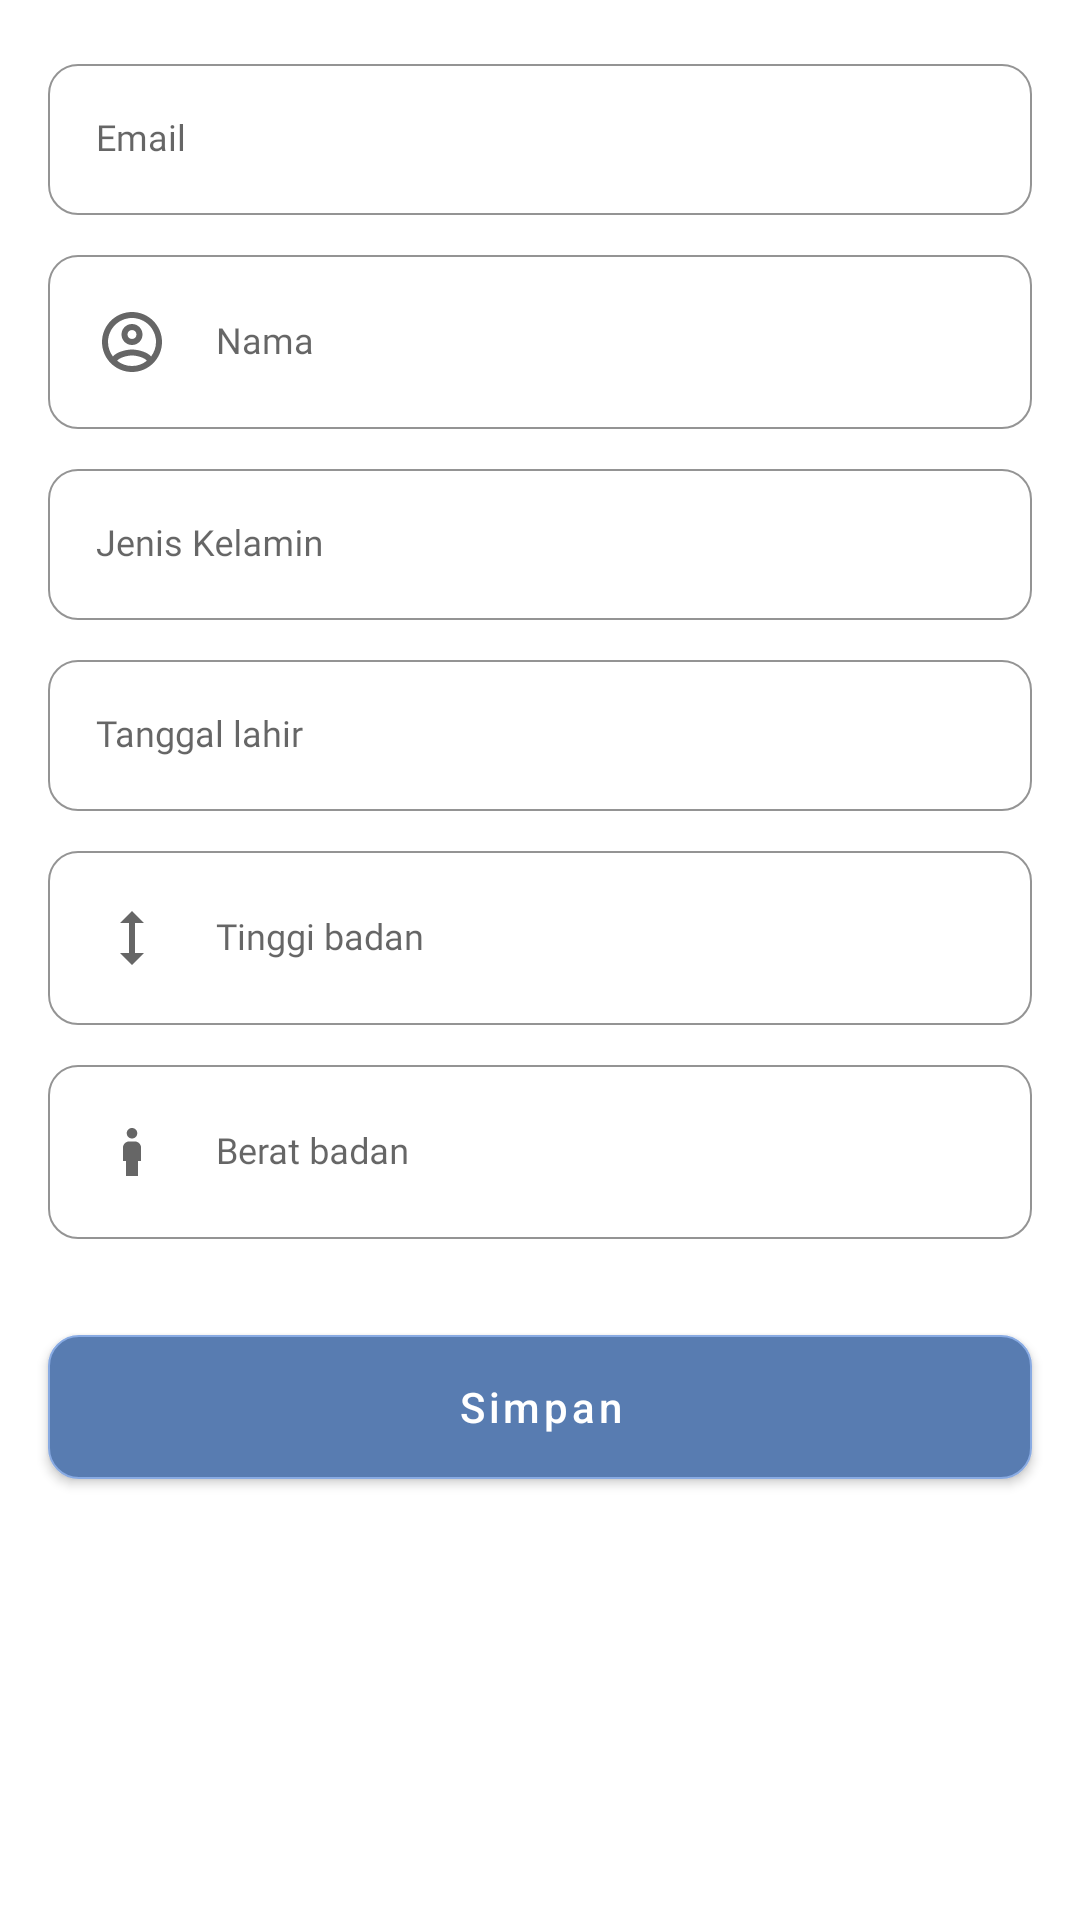

The Android layout XML behind this screen, and the referenced resources:
<!-- AndroidManifest.xml: application theme Theme.HeartRateMonitoringApp -->
<!-- res/layout/layout_edit_profile.xml -->
<?xml version="1.0" encoding="utf-8"?>
<androidx.constraintlayout.widget.ConstraintLayout xmlns:android="http://schemas.android.com/apk/res/android"
    xmlns:app="http://schemas.android.com/apk/res-auto"
    android:layout_width="match_parent"
    android:layout_height="match_parent">

    <com.google.android.material.textfield.TextInputLayout
        android:id="@+id/til_email"
        style="@style/OutlinedEditText"
        android:layout_width="match_parent"
        android:layout_height="wrap_content"
        android:layout_marginStart="16dp"
        android:layout_marginTop="16dp"
        android:layout_marginEnd="16dp"
        app:layout_constraintEnd_toEndOf="parent"
        app:layout_constraintStart_toStartOf="parent"
        app:layout_constraintTop_toTopOf="parent">

        <com.google.android.material.textfield.TextInputEditText
            android:id="@+id/tidt_email"
            android:layout_width="match_parent"
            android:layout_height="wrap_content"
            android:drawableStart="@drawable/ic_outline_email"
            android:drawablePadding="16dp"
            android:gravity="center_vertical"
            android:hint="@string/email"
            android:inputType="textEmailAddress"
            android:textAppearance="@style/FormTextAppearance" />
    </com.google.android.material.textfield.TextInputLayout>

    <com.google.android.material.textfield.TextInputLayout
        android:id="@+id/til_name"
        style="@style/OutlinedEditText"
        android:layout_width="match_parent"
        android:layout_height="wrap_content"
        android:layout_marginStart="16dp"
        android:layout_marginTop="8dp"
        android:layout_marginEnd="16dp"
        app:layout_constraintEnd_toEndOf="parent"
        app:layout_constraintStart_toStartOf="parent"
        app:layout_constraintTop_toBottomOf="@+id/til_email">

        <com.google.android.material.textfield.TextInputEditText
            android:id="@+id/tidt_name"
            android:layout_width="match_parent"
            android:layout_height="wrap_content"
            android:drawableStart="@drawable/ic_account"
            android:drawablePadding="16dp"
            android:gravity="center_vertical"
            android:hint="@string/name"
            android:inputType="textPersonName"
            android:textAppearance="@style/FormTextAppearance" />
    </com.google.android.material.textfield.TextInputLayout>

    <com.google.android.material.textfield.TextInputLayout
        android:id="@+id/til_gender"
        style="@style/OutlinedEditText"
        android:layout_width="match_parent"
        android:layout_height="wrap_content"
        android:layout_marginStart="16dp"
        android:layout_marginTop="8dp"
        android:layout_marginEnd="16dp"
        app:layout_constraintEnd_toEndOf="parent"
        app:layout_constraintStart_toStartOf="parent"
        app:layout_constraintTop_toBottomOf="@+id/til_name">

        <com.google.android.material.textfield.TextInputEditText
            android:id="@+id/tidt_gender"
            android:layout_width="match_parent"
            android:layout_height="wrap_content"
            android:drawableStart="@drawable/ic_outline_wc"
            android:drawablePadding="16dp"
            android:gravity="center_vertical"
            android:hint="@string/gender"
            android:focusable="false"
            android:inputType="date"
            android:textAppearance="@style/FormTextAppearance" />
    </com.google.android.material.textfield.TextInputLayout>

    <com.google.android.material.textfield.TextInputLayout
        android:id="@+id/til_dob"
        style="@style/OutlinedEditText"
        android:layout_width="match_parent"
        android:layout_height="wrap_content"
        android:layout_marginStart="16dp"
        android:layout_marginTop="8dp"
        android:layout_marginEnd="16dp"
        app:layout_constraintEnd_toEndOf="parent"
        app:layout_constraintStart_toStartOf="parent"
        app:layout_constraintTop_toBottomOf="@+id/til_gender">

        <com.google.android.material.textfield.TextInputEditText
            android:id="@+id/tidt_dob"
            android:layout_width="match_parent"
            android:layout_height="wrap_content"
            android:drawableStart="@drawable/ic_outline_calendar"
            android:drawablePadding="16dp"
            android:gravity="center_vertical"
            android:hint="@string/date_of_birth"
            android:focusable="false"
            android:inputType="date"
            android:textAppearance="@style/FormTextAppearance" />
    </com.google.android.material.textfield.TextInputLayout>

    <com.google.android.material.textfield.TextInputLayout
        android:id="@+id/til_height"
        style="@style/OutlinedEditText"
        android:layout_width="match_parent"
        android:layout_height="wrap_content"
        android:layout_marginStart="16dp"
        android:layout_marginTop="8dp"
        android:layout_marginEnd="16dp"
        app:layout_constraintEnd_toEndOf="parent"
        app:layout_constraintStart_toStartOf="parent"
        app:layout_constraintTop_toBottomOf="@+id/til_dob">

        <com.google.android.material.textfield.TextInputEditText
            android:id="@+id/tidt_height"
            android:layout_width="match_parent"
            android:layout_height="wrap_content"
            android:drawableStart="@drawable/ic_height"
            android:drawablePadding="16dp"
            android:gravity="center_vertical"
            android:hint="@string/height"
            android:inputType="number"
            android:textAppearance="@style/FormTextAppearance" />
    </com.google.android.material.textfield.TextInputLayout>

    <com.google.android.material.textfield.TextInputLayout
        android:id="@+id/til_weight"
        style="@style/OutlinedEditText"
        android:layout_width="match_parent"
        android:layout_height="wrap_content"
        android:layout_marginStart="16dp"
        android:layout_marginTop="8dp"
        android:layout_marginEnd="16dp"
        app:layout_constraintEnd_toEndOf="parent"
        app:layout_constraintStart_toStartOf="parent"
        app:layout_constraintTop_toBottomOf="@+id/til_height">

        <com.google.android.material.textfield.TextInputEditText
            android:id="@+id/tidt_weight"
            android:layout_width="match_parent"
            android:layout_height="wrap_content"
            android:drawableStart="@drawable/ic_boy"
            android:drawablePadding="16dp"
            android:gravity="center_vertical"
            android:hint="@string/weight"
            android:inputType="number"
            android:textAppearance="@style/FormTextAppearance" />
    </com.google.android.material.textfield.TextInputLayout>

    <com.google.android.material.button.MaterialButton
        android:id="@+id/submit_btn"
        android:layout_width="match_parent"
        android:layout_height="wrap_content"
        android:layout_marginStart="16dp"
        android:layout_marginTop="32dp"
        android:layout_marginEnd="16dp"
        android:background="@drawable/bg_button"
        android:text="@string/save"
        android:textAllCaps="false"
        android:textColor="@color/white"
        app:backgroundTint="@null"
        app:layout_constraintEnd_toEndOf="parent"
        app:layout_constraintStart_toStartOf="parent"
        app:layout_constraintTop_toBottomOf="@+id/til_weight" />

</androidx.constraintlayout.widget.ConstraintLayout>
<!-- resources referenced by this layout -->
<resources>
  <color name="white">#FFFFFFFF</color>
  <!-- drawable ic_boy (drawable) -->
  <vector  xmlns:android="http://schemas.android.com/apk/res/android"
      android:width="24dp"
      android:height="24dp"
      android:viewportWidth="24"
      android:viewportHeight="24"
      android:tint="?attr/colorControlNormal">
      <path android:fillColor="@android:color/white" android:pathData="M12,7.5c0.97,0 1.75,-0.78 1.75,-1.75S12.97,4 12,4s-1.75,0.78 -1.75,1.75S11.03,7.5 12,7.5zM14,20v-5h1v-4.5c0,-1.1 -0.9,-2 -2,-2h-2c-1.1,0 -2,0.9 -2,2V15h1v5H14z"/>
  </vector>
  <!-- drawable ic_height (drawable) -->
  <vector  xmlns:android="http://schemas.android.com/apk/res/android"
      android:width="24dp"
      android:height="24dp"
      android:viewportWidth="24"
      android:viewportHeight="24"
      android:tint="?attr/colorControlNormal">
      <path android:fillColor="@android:color/white" android:pathData="M13,6.99l3,0l-4,-3.99l-4,3.99l3,0l0,10.02l-3,0l4,3.99l4,-3.99l-3,0z"/>
  </vector>
  <string name="date_of_birth">Tanggal lahir</string>
  <string name="email">Email</string>
  <string name="gender">Jenis Kelamin</string>
  <string name="height">Tinggi badan</string>
  <string name="name">Nama</string>
  <string name="save">Simpan</string>
  <string name="weight">Berat badan</string>
  <style name="FormTextAppearance" parent="TextRegular">
          <item name="android:textSize">12sp</item>
      </style>
  <style name="OutlinedEditText" parent="Widget.MaterialComponents.TextInputLayout.OutlinedBox">
          <item name="boxCornerRadiusBottomStart">10dp</item>
          <item name="boxCornerRadiusBottomEnd">10dp</item>
          <item name="boxCornerRadiusTopEnd">10dp</item>
          <item name="boxCornerRadiusTopStart">10dp</item>
          <item name="boxStrokeWidth">0.5dp</item>
          <item name="boxStrokeWidthFocused">1dp</item>
          <item name="boxStrokeColor">@color/primary_color</item>
          <item name="boxStrokeErrorColor">@color/red</item>
          <item name="hintTextColor">@color/primary_text_color</item>
          <item name="errorTextAppearance">@style/ErrorTextAppearance</item>
      </style>
  <style name="Theme.HeartRateMonitoringApp" parent="Theme.MaterialComponents.Light.NoActionBar">
          
          <item name="colorPrimary">@color/primary_color</item>
          <item name="colorPrimaryVariant">@color/primary_dark_color</item>
          <item name="colorOnPrimary">@color/primary_text_color</item>
          
          <item name="colorSecondary">@color/secondary_color</item>
          <item name="colorSecondaryVariant">@color/secondary_dark_color</item>
          <item name="colorOnSecondary">@color/secondary_text_color</item>
          
          <item name="android:statusBarColor">@color/white_grey</item>
          
          <item name="android:forceDarkAllowed" tools:targetApi="q">false</item>
      </style>
  <color name="dark_grey">#AAAAAA</color>
  <color name="primary_color">#587cb1</color>
  <color name="primary_dark_color">#89abe3</color>
  <color name="light_grey">#DEDEDE</color>
  <style name="TextRegular">
          <item name="android:fontFamily">@font/poppins</item>
          <item name="android:textColor">@color/primary_text_color</item>
          <item name="android:textSize">12sp</item>
      </style>
  <color name="red">#BA0000</color>
  <color name="primary_text_color">#000000</color>
  <style name="ErrorTextAppearance" parent="FormTextAppearance">
          <item name="android:textColor">@color/red</item>
      </style>
  <color name="secondary_color">#fcf6f5</color>
  <color name="secondary_dark_color">#c9c3c2</color>
  <color name="secondary_text_color">#000000</color>
  <color name="white_grey">#F2F3F5</color>
</resources>
